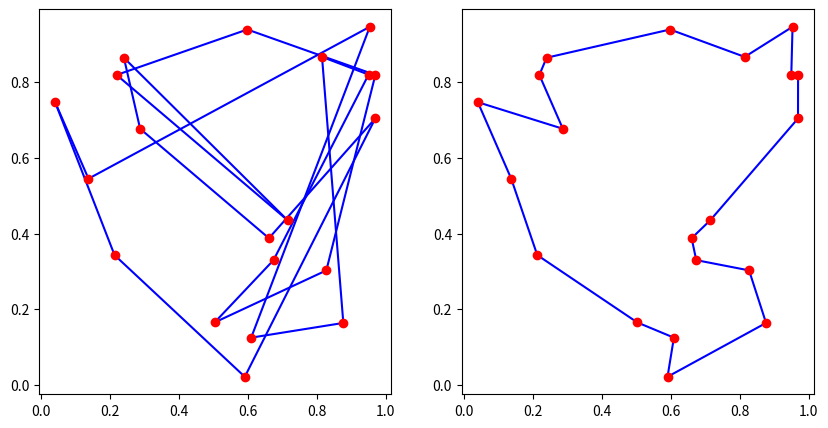

Python code for this plot:
"""
Created on Wed Sep  9 20:22:38 2020

[redacted]
"""

import numpy as np
np.random.seed(0)
import matplotlib.pyplot as plt


class Coordinate:
    def __init__(self, x, y):
        self.x = x
        self.y = y
        
    
    @staticmethod
    def get_distance(a, b):
        return np.sqrt((a.x - b.x)**2 + (a.y - b.y)**2)
    
    @staticmethod
    def get_total_distance(coords):
        dist = 0
        for first, second in zip(coords[:-1], coords[1:]):
            dist += Coordinate.get_distance(first, second)
        
        dist += Coordinate.get_distance(coords[0], coords[-1])
        
        return dist
    

if __name__ == '__main__':
    # Fill up the coordinates
    
    cx = np.array([0.6606,0.9695,0.5906,0.2124,0.0398,0.1367,0.9536,0.6091,0.8767,0.8148,0.9500,0.6740,0.5029,0.8274,0.9697,0.5979,0.2184,0.7148,0.2395,0.2867])
    cy = np.array([0.3876,0.7041,0.0213,0.3429,0.7471,0.5449,0.9464,0.1247,0.1636,0.8668,0.8200,0.3296,0.1649,0.3025,0.8192,0.9392,0.8191,0.4351,0.8646,0.6768])
    
    coords = []
    for i in range(20): # 
        coords.append(Coordinate(cx[i], cy[i]))
    
    # Plot
    fig = plt.figure(figsize=(10,5))
    ax1 = fig.add_subplot(121)
    ax2 = fig.add_subplot(122)
    for first, second in zip(coords[:-1], coords[1:]):
        ax1.plot([first.x, second.x], [first.y, second.y], 'b')
    ax1.plot([coords[0].x, coords[-1].x], [coords[0].y, coords[-1].y], 'b')
    for c in coords:
        ax1.plot(c.x, c.y, 'ro')
    
    #plt.show()
        
    # Simulated annleaning algorithm
    cost0 = Coordinate.get_total_distance(coords)

    T = 30 
    factor = 0.99
    T_init = T
    
    for i in range(1000):
        print(i, 'cost = ', cost0)
        
        T = T*factor
        
        for j in range(100):
            # Exchange two coordinates and get a new neighbour solution
            
            r1, r2 = np.random.randint(0, len(coords), size = 2)
            
            temp = coords[r1]
            coords[r1] = coords[r2]
            coords[r2] = temp
            
            # Get the new cost
            cost1 = Coordinate.get_total_distance(coords)
            
            if cost1 < cost0:
                # accept the new solution
                cost0 = cost1
            else:
                # accept the new (worse) solution with a given probability
                x = np.random.uniform()
                if x < np.exp((cost0 - cost1)/T):
                    # accept the new solution
                    cost0 = cost1
                else:
                    # do not accept the solution
                    temp = coords[r1]
                    coords[r1] = coords[r2]
                    coords[r2] = temp
                            
    # plot the result
    for first, second in zip(coords[:-1], coords[1:]):
        ax2.plot([first.x, second.x], [first.y, second.y], 'b')
    ax2.plot([coords[0].x, coords[-1].x], [coords[0].y, coords[-1].y], 'b')
    for c in coords:
        ax2.plot(c.x, c.y, 'ro')
    
    plt.show()
        
        
        
        
        
        
        
        
        
        
        
        
        
        
        
        
        
        
        
        
        
        
